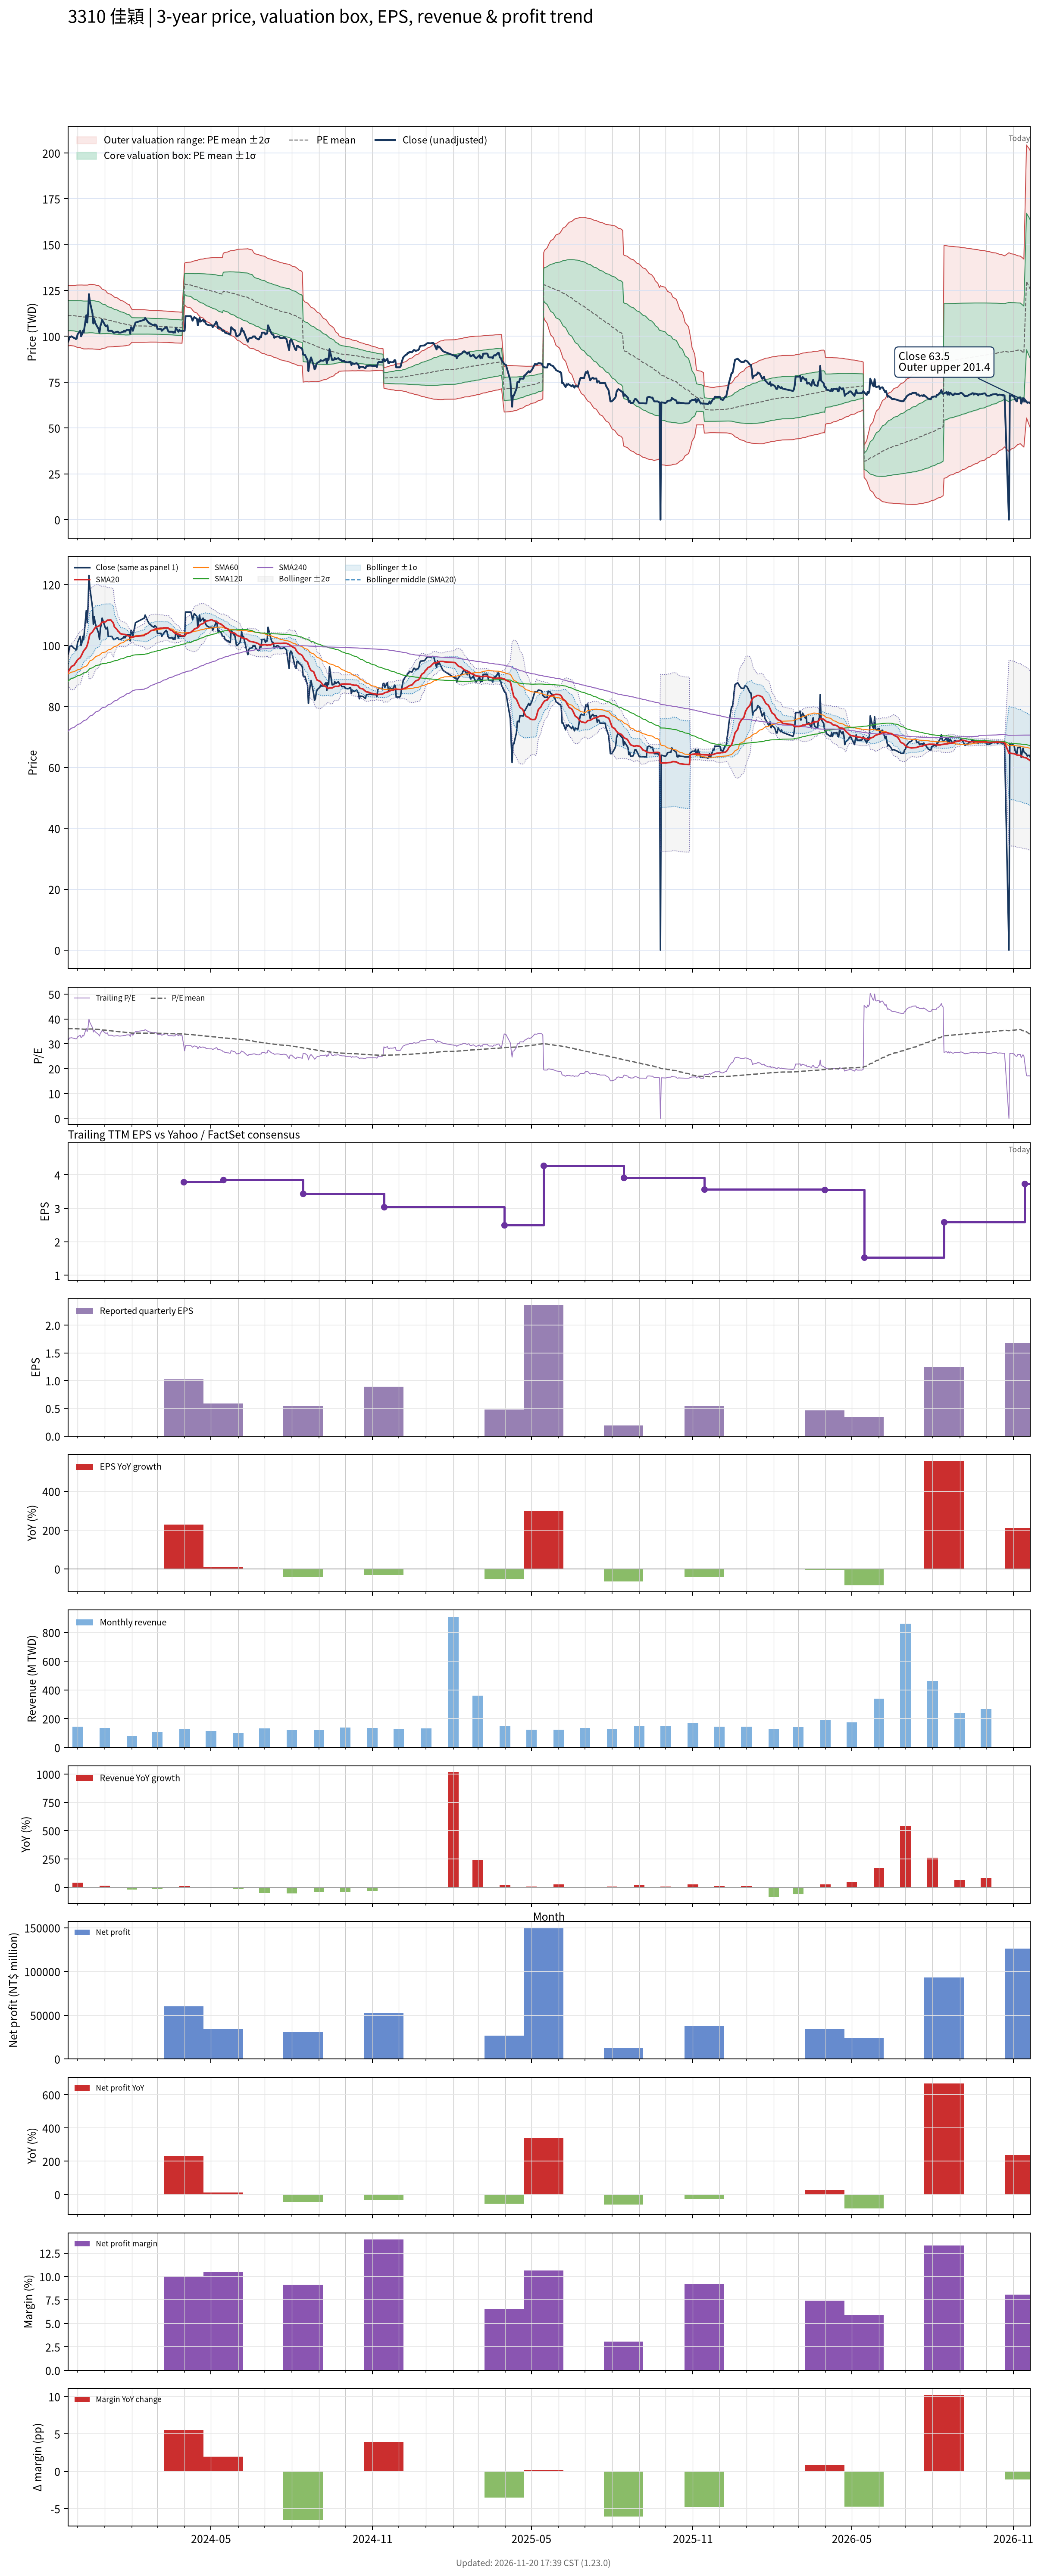

Data behind this chart, as committed beside it:
# chart-version: skill-stock-dynamic-val…
date, close, available_date, period_end, eps, ttm_eps, pe, pe_mean, pe_std, price_m2, price_m1, price_mean, price_p1, price_p2, forward_eps, forward_pe, forward_pe_mean, forward_pe_std, forward_price_m2, forward_price_m1, forward_price_mean, forward_price_p1, forward_price_p2, sma20
2023-11-20, 96.8, 2023-11-14, 2023-09-30, 1.29, 3.08, 31.43, 36.13, 2.666, 94.85, 103.1, 111.3, 119.5, 127.7, , , , , , , , , , 91.16
2023-11-21, 98, 2023-11-14, 2023-09-30, 1.29, 3.08, 31.82, 36.13, 2.667, 94.85, 103.1, 111.3, 119.5, 127.7, , , , , , , , , , 91.64
2023-11-22, 99.7, 2023-11-14, 2023-09-30, 1.29, 3.08, 32.37, 36.13, 2.66, 94.9, 103.1, 111.3, 119.5, 127.7, , , , , , , , , , 92.13
2023-11-23, 99.7, 2023-11-14, 2023-09-30, 1.29, 3.08, 32.37, 36.14, 2.654, 94.95, 103.1, 111.3, 119.5, 127.6, , , , , , , , , , 92.62
2023-11-24, 100, 2023-11-14, 2023-09-30, 1.29, 3.08, 32.47, 36.13, 2.659, 94.9, 103.1, 111.3, 119.5, 127.7, , , , , , , , , , 93.1
2023-11-27, 99.1, 2023-11-14, 2023-09-30, 1.29, 3.08, 32.18, 36.11, 2.678, 94.73, 103, 111.2, 119.5, 127.7, , , , , , , , , , 93.55
2023-11-28, 99, 2023-11-14, 2023-09-30, 1.29, 3.08, 32.14, 36.09, 2.701, 94.52, 102.8, 111.2, 119.5, 127.8, , , , , , , , , , 94
2023-11-29, 98.5, 2023-11-14, 2023-09-30, 1.29, 3.08, 31.98, 36.07, 2.722, 94.33, 102.7, 111.1, 119.5, 127.9, , , , , , , , , , 94.42
2023-11-30, 98.7, 2023-11-14, 2023-09-30, 1.29, 3.08, 32.05, 36.05, 2.745, 94.11, 102.6, 111, 119.5, 127.9, , , , , , , , , , 94.83
2023-12-01, 101, 2023-11-14, 2023-09-30, 1.29, 3.08, 32.79, 36.02, 2.761, 93.94, 102.4, 110.9, 119.5, 128, , , , , , , , , , 95.33
2023-12-04, 103, 2023-11-14, 2023-09-30, 1.29, 3.08, 33.44, 36, 2.771, 93.82, 102.4, 110.9, 119.4, 128, , , , , , , , , , 95.97
2023-12-05, 100, 2023-11-14, 2023-09-30, 1.29, 3.08, 32.47, 35.97, 2.79, 93.61, 102.2, 110.8, 119.4, 128, , , , , , , , , , 96.5
2023-12-06, 101, 2023-11-14, 2023-09-30, 1.29, 3.08, 32.79, 35.94, 2.805, 93.43, 102.1, 110.7, 119.3, 128, , , , , , , , , , 97.05
2023-12-07, 103, 2023-11-14, 2023-09-30, 1.29, 3.08, 33.44, 35.92, 2.813, 93.3, 102, 110.6, 119.3, 128, , , , , , , , , , 97.7
2023-12-08, 102, 2023-11-14, 2023-09-30, 1.29, 3.08, 33.12, 35.89, 2.824, 93.14, 101.8, 110.5, 119.2, 127.9, , , , , , , , , , 98.27
2023-12-11, 111.5, 2023-11-14, 2023-09-30, 1.29, 3.08, 36.2, 35.89, 2.824, 93.15, 101.8, 110.5, 119.2, 127.9, , , , , , , , , , 99.34
2023-12-12, 107.5, 2023-11-14, 2023-09-30, 1.29, 3.08, 34.9, 35.89, 2.824, 93.14, 101.8, 110.5, 119.2, 127.9, , , , , , , , , , 100.1
2023-12-13, 113, 2023-11-14, 2023-09-30, 1.29, 3.08, 36.69, 35.91, 2.823, 93.2, 101.9, 110.6, 119.3, 128, , , , , , , , , , 101.1
2023-12-14, 123, 2023-11-14, 2023-09-30, 1.29, 3.08, 39.94, 35.94, 2.847, 93.16, 101.9, 110.7, 119.5, 128.2, , , , , , , , , , 102.5
2023-12-15, 119, 2023-11-14, 2023-09-30, 1.29, 3.08, 38.64, 35.96, 2.856, 93.15, 101.9, 110.7, 119.5, 128.3, , , , , , , , , , 103.7
2023-12-18, 112.5, 2023-11-14, 2023-09-30, 1.29, 3.08, 36.53, 35.95, 2.855, 93.14, 101.9, 110.7, 119.5, 128.3, , , , , , , , , , 104.5
2023-12-19, 107, 2023-11-14, 2023-09-30, 1.29, 3.08, 34.74, 35.93, 2.854, 93.08, 101.9, 110.7, 119.4, 128.2, , , , , , , , , , 104.9
2023-12-20, 109.5, 2023-11-14, 2023-09-30, 1.29, 3.08, 35.55, 35.91, 2.849, 93.05, 101.8, 110.6, 119.4, 128.2, , , , , , , , , , 105.4
2023-12-21, 107.5, 2023-11-14, 2023-09-30, 1.29, 3.08, 34.9, 35.88, 2.844, 93.01, 101.8, 110.5, 119.3, 128, , , , , , , , , , 105.8
2023-12-22, 106.5, 2023-11-14, 2023-09-30, 1.29, 3.08, 34.58, 35.85, 2.835, 92.96, 101.7, 110.4, 119.2, 127.9, , , , , , , , , , 106.1
2023-12-25, 104, 2023-11-14, 2023-09-30, 1.29, 3.08, 33.77, 35.8, 2.821, 92.89, 101.6, 110.3, 119, 127.7, , , , , , , , , , 106.4
2023-12-26, 102, 2023-11-14, 2023-09-30, 1.29, 3.08, 33.12, 35.74, 2.803, 92.82, 101.5, 110.1, 118.7, 127.4, , , , , , , , , , 106.5
2023-12-27, 105.5, 2023-11-14, 2023-09-30, 1.29, 3.08, 34.25, 35.69, 2.762, 92.9, 101.4, 109.9, 118.4, 126.9, , , , , , , , , , 106.9
2023-12-28, 107, 2023-11-14, 2023-09-30, 1.29, 3.08, 34.74, 35.63, 2.702, 93.08, 101.4, 109.7, 118.1, 126.4, , , , , , , , , , 107.3
2023-12-29, 109, 2023-11-14, 2023-09-30, 1.29, 3.08, 35.39, 35.57, 2.626, 93.37, 101.5, 109.5, 117.6, 125.7, , , , , , , , , , 107.7
2024-01-02, 105.5, 2023-11-14, 2023-09-30, 1.29, 3.08, 34.25, 35.5, 2.543, 93.66, 101.5, 109.3, 117.2, 125, , , , , , , , , , 107.8
2024-01-03, 105.5, 2023-11-14, 2023-09-30, 1.29, 3.08, 34.25, 35.42, 2.444, 94.04, 101.6, 109.1, 116.6, 124.2, , , , , , , , , , 108.1
2024-01-04, 106, 2023-11-14, 2023-09-30, 1.29, 3.08, 34.42, 35.37, 2.395, 94.18, 101.6, 108.9, 116.3, 123.7, , , , , , , , , , 108.3
2024-01-05, 103, 2023-11-14, 2023-09-30, 1.29, 3.08, 33.44, 35.31, 2.363, 94.21, 101.5, 108.8, 116, 123.3, , , , , , , , , , 108.3
2024-01-08, 103, 2023-11-14, 2023-09-30, 1.29, 3.08, 33.44, 35.26, 2.328, 94.25, 101.4, 108.6, 115.8, 122.9, , , , , , , , , , 108.4
2024-01-09, 103, 2023-11-14, 2023-09-30, 1.29, 3.08, 33.44, 35.2, 2.291, 94.31, 101.4, 108.4, 115.5, 122.5, , , , , , , , , , 108
2024-01-10, 102.5, 2023-11-14, 2023-09-30, 1.29, 3.08, 33.28, 35.15, 2.267, 94.31, 101.3, 108.3, 115.3, 122.2, , , , , , , , , , 107.7
2024-01-11, 102, 2023-11-14, 2023-09-30, 1.29, 3.08, 33.12, 35.09, 2.228, 94.37, 101.2, 108.1, 115, 121.8, , , , , , , , , , 107.2
2024-01-12, 102, 2023-11-14, 2023-09-30, 1.29, 3.08, 33.12, 35.03, 2.183, 94.46, 101.2, 107.9, 114.6, 121.4, , , , , , , , , , 106.1
2024-01-15, 102.5, 2023-11-14, 2023-09-30, 1.29, 3.08, 33.28, 34.99, 2.154, 94.49, 101.1, 107.8, 114.4, 121, , , , , , , , , , 105.3
2024-01-16, 102.5, 2023-11-14, 2023-09-30, 1.29, 3.08, 33.28, 34.94, 2.123, 94.52, 101.1, 107.6, 114.1, 120.7, , , , , , , , , , 104.8
2024-01-17, 102, 2023-11-14, 2023-09-30, 1.29, 3.08, 33.12, 34.89, 2.094, 94.55, 101, 107.4, 113.9, 120.3, , , , , , , , , , 104.5
2024-01-18, 102, 2023-11-14, 2023-09-30, 1.29, 3.08, 33.12, 34.83, 2.062, 94.59, 100.9, 107.3, 113.6, 120, , , , , , , , , , 104.2
2024-01-19, 102, 2023-11-14, 2023-09-30, 1.29, 3.08, 33.12, 34.78, 2.027, 94.65, 100.9, 107.1, 113.4, 119.6, , , , , , , , , , 103.9
2024-01-22, 102.5, 2023-11-14, 2023-09-30, 1.29, 3.08, 33.28, 34.73, 1.989, 94.73, 100.9, 107, 113.1, 119.2, , , , , , , , , , 103.7
2024-01-23, 103, 2023-11-14, 2023-09-30, 1.29, 3.08, 33.44, 34.68, 1.948, 94.83, 100.8, 106.8, 112.8, 118.8, , , , , , , , , , 103.6
2024-01-24, 102.5, 2023-11-14, 2023-09-30, 1.29, 3.08, 33.28, 34.65, 1.933, 94.81, 100.8, 106.7, 112.7, 118.6, , , , , , , , , , 103.7
2024-01-25, 103, 2023-11-14, 2023-09-30, 1.29, 3.08, 33.44, 34.6, 1.898, 94.89, 100.7, 106.6, 112.4, 118.3, , , , , , , , , , 103.5
2024-01-26, 103.5, 2023-11-14, 2023-09-30, 1.29, 3.08, 33.6, 34.55, 1.843, 95.07, 100.7, 106.4, 112.1, 117.8, , , , , , , , , , 103.3
2024-01-29, 103.5, 2023-11-14, 2023-09-30, 1.29, 3.08, 33.6, 34.5, 1.782, 95.29, 100.8, 106.3, 111.8, 117.2, , , , , , , , , , 103.1
2024-01-30, 101.5, 2023-11-14, 2023-09-30, 1.29, 3.08, 32.95, 34.43, 1.661, 95.81, 100.9, 106, 111.2, 116.3, , , , , , , , , , 102.9
2024-01-31, 105, 2023-11-14, 2023-09-30, 1.29, 3.08, 34.09, 34.37, 1.555, 96.3, 101.1, 105.9, 110.7, 115.4, , , , , , , , , , 102.8
2024-02-01, 104.5, 2023-11-14, 2023-09-30, 1.29, 3.08, 33.93, 34.32, 1.449, 96.78, 101.2, 105.7, 110.2, 114.6, , , , , , , , , , 102.8
2024-02-02, 103, 2023-11-14, 2023-09-30, 1.29, 3.08, 33.44, 34.31, 1.451, 96.74, 101.2, 105.7, 110.1, 114.6, , , , , , , , , , 102.8
2024-02-05, 107.5, 2023-11-14, 2023-09-30, 1.29, 3.08, 34.9, 34.31, 1.448, 96.74, 101.2, 105.7, 110.1, 114.6, , , , , , , , , , 103
2024-02-15, 109, 2023-11-14, 2023-09-30, 1.29, 3.08, 35.39, 34.3, 1.442, 96.76, 101.2, 105.6, 110.1, 114.5, , , , , , , , , , 103.3
2024-02-16, 110, 2023-11-14, 2023-09-30, 1.29, 3.08, 35.71, 34.29, 1.432, 96.8, 101.2, 105.6, 110, 114.4, , , , , , , , , , 103.7
2024-02-19, 108, 2023-11-14, 2023-09-30, 1.29, 3.08, 35.06, 34.28, 1.418, 96.85, 101.2, 105.6, 109.9, 114.3, , , , , , , , , , 104
2024-02-20, 107.5, 2023-11-14, 2023-09-30, 1.29, 3.08, 34.9, 34.27, 1.413, 96.85, 101.2, 105.6, 109.9, 114.3, , , , , , , , , , 104.2
... 669 more rows
